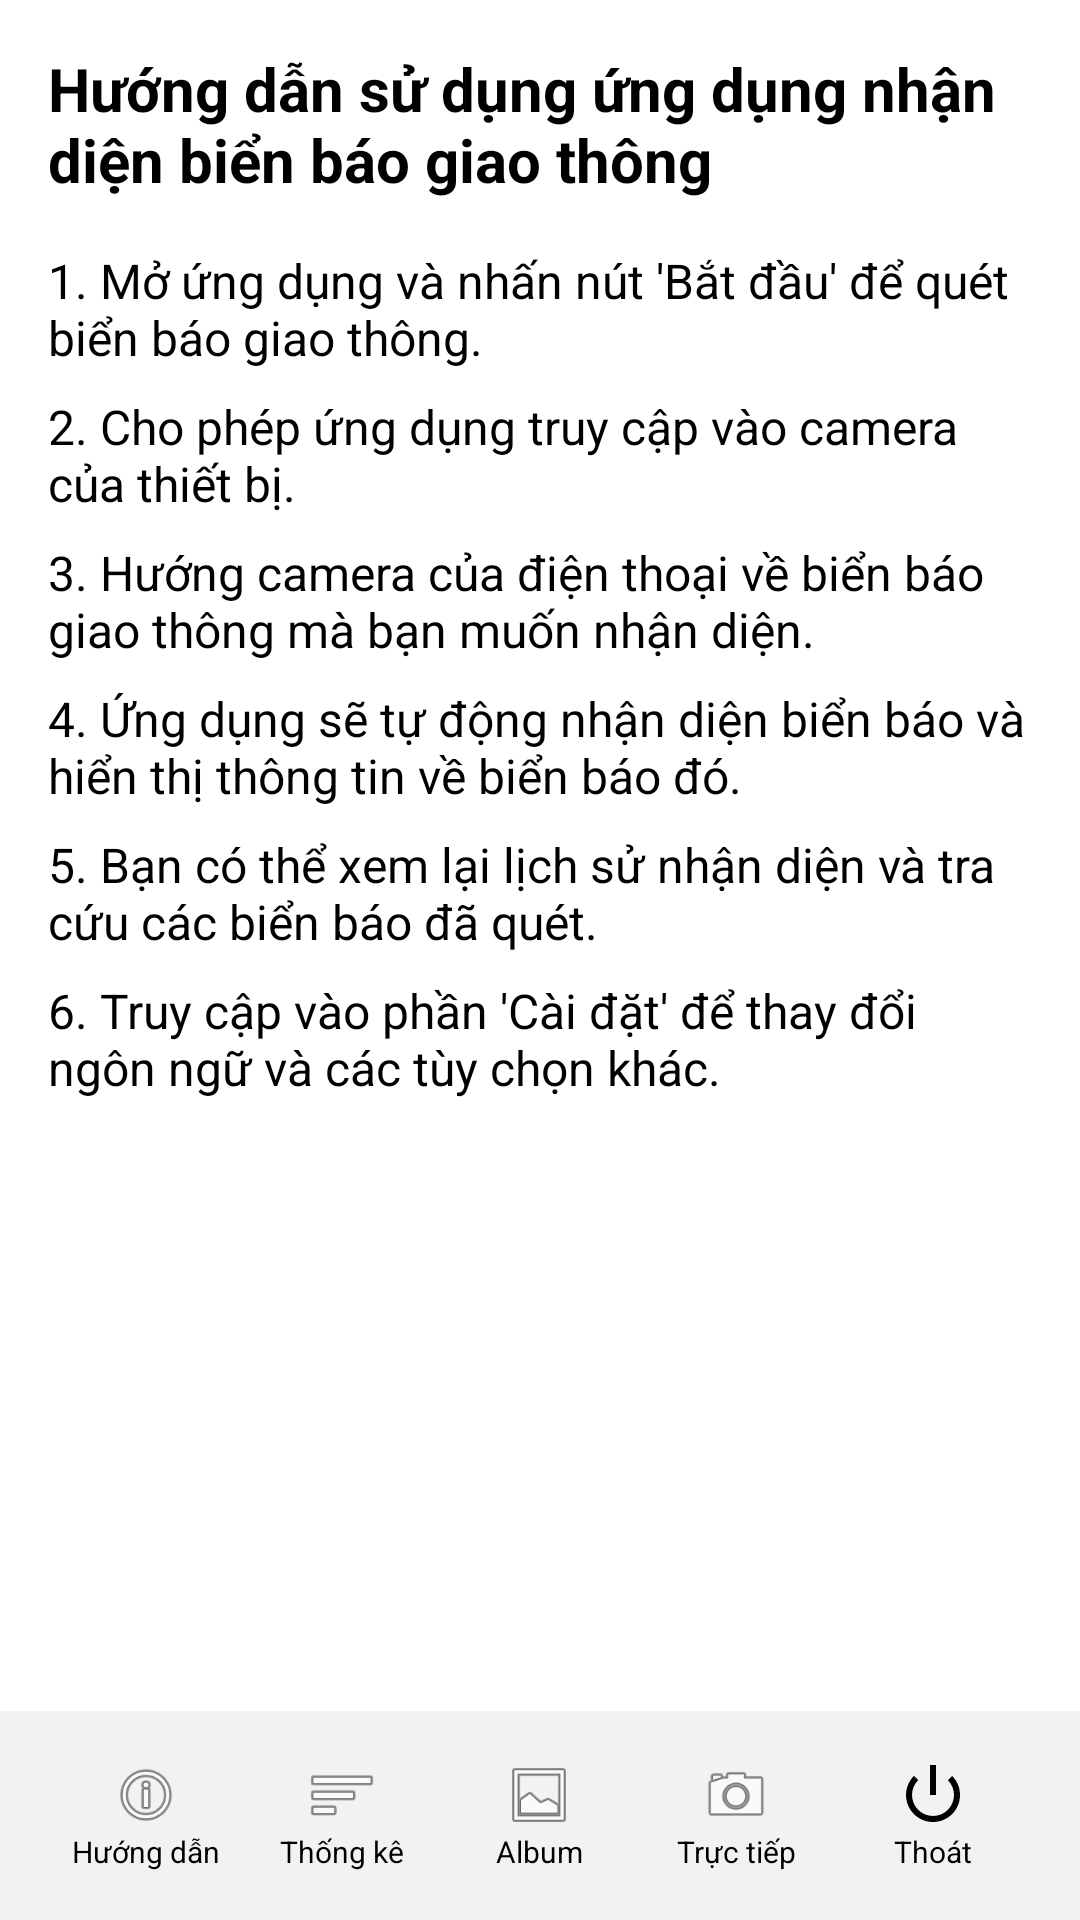

Android layout source for this screen:
<!-- AndroidManifest.xml: application theme Theme.NhanDienBienBao -->
<!-- res/layout/activity_instruct.xml -->
<LinearLayout xmlns:android="http://schemas.android.com/apk/res/android"
    android:layout_width="match_parent"
    android:layout_height="match_parent"
    android:orientation="vertical">

    
    <ScrollView
        android:layout_width="match_parent"
        android:layout_height="0dp"
        android:layout_weight="1">

        <LinearLayout
            android:layout_width="match_parent"
            android:layout_height="wrap_content"
            android:orientation="vertical"
            android:padding="16dp">

            <TextView
                android:layout_width="wrap_content"
                android:layout_height="wrap_content"
                android:text="Hướng dẫn sử dụng ứng dụng nhận diện biển báo giao thông"
                android:textSize="20sp"
                android:textStyle="bold"
                android:paddingBottom="16dp"/>

            <TextView
                android:layout_width="match_parent"
                android:layout_height="wrap_content"
                android:text="1. Mở ứng dụng và nhấn nút 'Bắt đầu' để quét biển báo giao thông."
                android:textSize="16sp"
                android:paddingBottom="8dp"/>

            <TextView
                android:layout_width="match_parent"
                android:layout_height="wrap_content"
                android:text="2. Cho phép ứng dụng truy cập vào camera của thiết bị."
                android:textSize="16sp"
                android:paddingBottom="8dp"/>

            <TextView
                android:layout_width="match_parent"
                android:layout_height="wrap_content"
                android:text="3. Hướng camera của điện thoại về biển báo giao thông mà bạn muốn nhận diện."
                android:textSize="16sp"
                android:paddingBottom="8dp"/>

            <TextView
                android:layout_width="match_parent"
                android:layout_height="wrap_content"
                android:text="4. Ứng dụng sẽ tự động nhận diện biển báo và hiển thị thông tin về biển báo đó."
                android:textSize="16sp"
                android:paddingBottom="8dp"/>

            <TextView
                android:layout_width="match_parent"
                android:layout_height="wrap_content"
                android:text="5. Bạn có thể xem lại lịch sử nhận diện và tra cứu các biển báo đã quét."
                android:textSize="16sp"
                android:paddingBottom="8dp"/>

            <TextView
                android:layout_width="match_parent"
                android:layout_height="wrap_content"
                android:text="6. Truy cập vào phần 'Cài đặt' để thay đổi ngôn ngữ và các tùy chọn khác."
                android:textSize="16sp"
                android:paddingBottom="8dp"/>

        </LinearLayout>
    </ScrollView>

    
    <LinearLayout
        android:layout_width="match_parent"
        android:layout_height="wrap_content"
        android:orientation="horizontal"
        android:gravity="center"
        android:background="#f2f2f2"
        android:padding="16dp">

        
        <LinearLayout
            android:layout_width="0dp"
            android:layout_height="match_parent"
            android:layout_weight="1"
            android:gravity="center"
            android:orientation="vertical">
            <ImageView
                android:layout_width="24dp"
                android:layout_height="24dp"
                android:src="@android:drawable/ic_menu_info_details" />
            <TextView
                android:layout_width="wrap_content"
                android:layout_height="wrap_content"
                android:text="Hướng dẫn"
                android:textSize="10sp" />
        </LinearLayout>

        
        <LinearLayout
            android:id="@+id/Thongke"
            android:layout_width="0dp"
            android:layout_height="match_parent"
            android:layout_weight="1"
            android:gravity="center"
            android:orientation="vertical">
            <ImageView
                android:layout_width="24dp"
                android:layout_height="24dp"
                android:src="@android:drawable/ic_menu_sort_by_size" />
            <TextView
                android:layout_width="wrap_content"
                android:layout_height="wrap_content"
                android:text="Thống kê"
                android:textSize="10sp" />
        </LinearLayout>

        
        <LinearLayout
            android:id="@+id/album"
            android:layout_width="0dp"
            android:layout_height="match_parent"
            android:layout_weight="1"
            android:gravity="center"
            android:orientation="vertical">
            <ImageView
                android:layout_width="24dp"
                android:layout_height="24dp"
                android:src="@android:drawable/ic_menu_gallery" />
            <TextView
                android:layout_width="wrap_content"
                android:layout_height="wrap_content"
                android:text="Album"
                android:textSize="10sp" />
        </LinearLayout>

        
        <LinearLayout
            android:id="@+id/tructiep"
            android:layout_width="0dp"
            android:layout_height="match_parent"
            android:layout_weight="1"
            android:gravity="center"
            android:orientation="vertical">
            <ImageView
                android:layout_width="24dp"
                android:layout_height="24dp"
                android:src="@android:drawable/ic_menu_camera" />
            <TextView
                android:layout_width="wrap_content"
                android:layout_height="wrap_content"
                android:text="Trực tiếp"
                android:textSize="10sp" />
        </LinearLayout>

        
        <LinearLayout
            android:id="@+id/bntThoat"
            android:layout_width="0dp"
            android:layout_height="match_parent"
            android:layout_weight="1"
            android:gravity="center"
            android:orientation="vertical">
            <ImageView
                android:layout_width="24dp"
                android:layout_height="24dp"
                android:src="@android:drawable/ic_lock_power_off" />
            <TextView
                android:id="@+id/text"
                android:layout_width="wrap_content"
                android:layout_height="wrap_content"
                android:text="Thoát"
                android:textSize="10sp" />
        </LinearLayout>

    </LinearLayout>
</LinearLayout>
<!-- resources referenced by this layout -->
<resources>

</resources>
